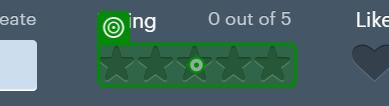
Task: To learn UiPath
Workflow: Search

Step 1: click on the element in window 'Letterboxd • Social film discovery.' (msedge.exe)
